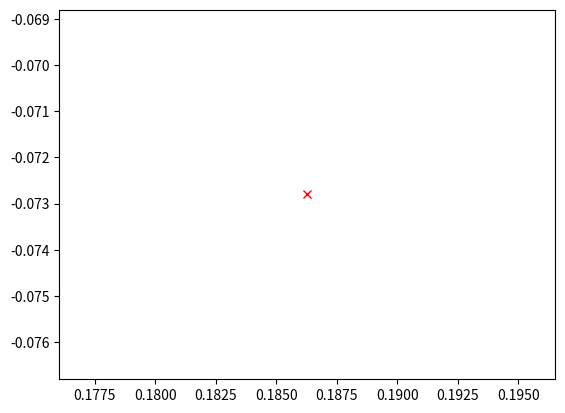

Source code (Python): (Note: this script raises an exception after producing the figure.)
# -*- coding: utf-8 -*-
"""
Created on Sat Aug 02 14:32:12 2014

[redacted]
"""
import numpy as np
class dataset:
    Idim=2
    def __init__(self, clmax, spc):
        self.clmax=clmax
        self.spc=spc
        self.size=clmax*spc
        self.I=np.zeros(shape=(self.Idim,clmax*spc),dtype=np.float32)
        self.L=np.zeros(shape=clmax*spc,dtype=np.uint16)
        for x in range(clmax):
            phi = np.linspace(0, 2*np.pi, spc)+\
                  np.random.randn(spc)*0.4*np.pi/clmax +\
                  2*np.pi*x/clmax
            r = np.linspace(0.2, 1, spc)
            self.I[0][x*spc:(x+1)*spc]=r*np.cos(phi)
            self.I[1][x*spc:(x+1)*spc]=r*np.sin(phi)
            self.L[x*spc:(x+1)*spc]=np.ones(shape=(1,spc),dtype=np.uint16)*x
    
    def getL(self, x):
        """get label L, where
            x is address of records"""
        return self.L[x]
    
    def getI(self, theta, x):
        """get raw data I, where
            x is address of records
        theta is a specific dimension of data"""
        return self.I[theta][x]
        
    def getSize(self):
        """size of the dataset"""
        return self.size
    
    def getX(self):
        """random samples X at only init dataset
        X is a set of primary keys of records"""
        return np.arange(self.size)
        
    def getParam(self, X):
        """ return a number of set ofrandom split parameters
        number of attemp is least tahn or equeal the bag size"""
        attemp=len(X)
        if attemp>0:
            thetas=np.uint16(
                np.random.randint(0, self.Idim, size=attemp)
                )
            taus=np.empty(attemp, dtype=np.float32)
            for i in xrange(attemp):
                taus[i]=self.getI(thetas[i],X[i])        
        else:
            thetas=np.empty(0,dtype=np.uint16)
            taus=np.empty(0, dtype=np.float32)
        return thetas,taus
        
if __name__ == '__main__':
    import matplotlib.pyplot as plt
    ds=dataset(5,200)
    markers=('rx','gx','bx','cx','mx','yx','kx')
    for x in range(ds.getSize()):
        plt.plot(ds.getI(0,x), ds.getI(1,x),markers[ds.getL(x)])
        plt.hold(True)
    
    plt.axis([-1,1,-1,1])
    plt.show()
